The GitHub repository yohanesgultom/OOCAM-ml-interface contains a labelled image folder "OOCAM-ml-interface" with 4 categories: dot manta, full manta, half manta, no manta. Examples follow, each with its label.

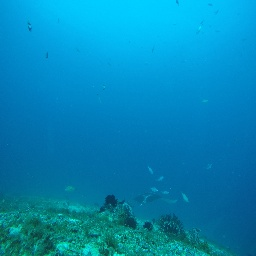
Label: dot manta

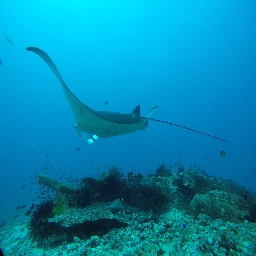
Label: full manta

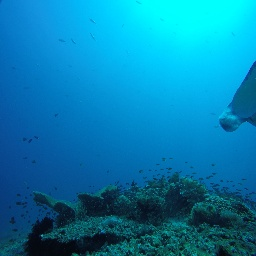
Label: half manta

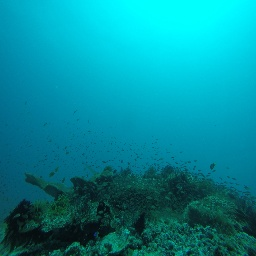
Label: no manta

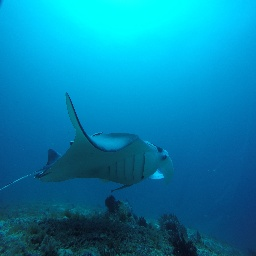
Label: full manta

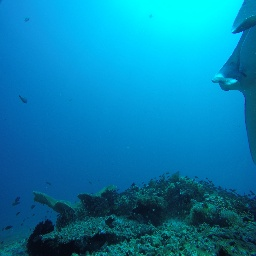
Label: half manta
